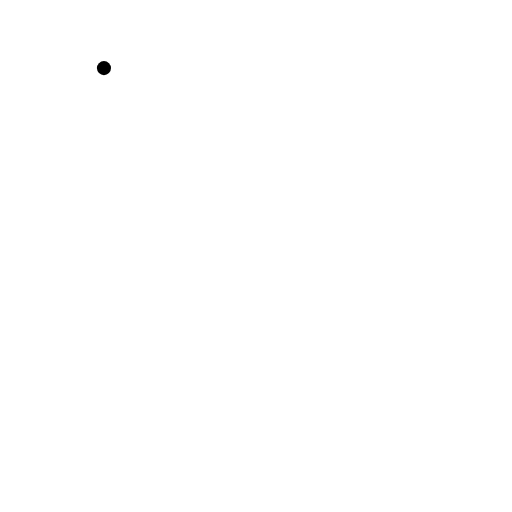
t = 0.00 s
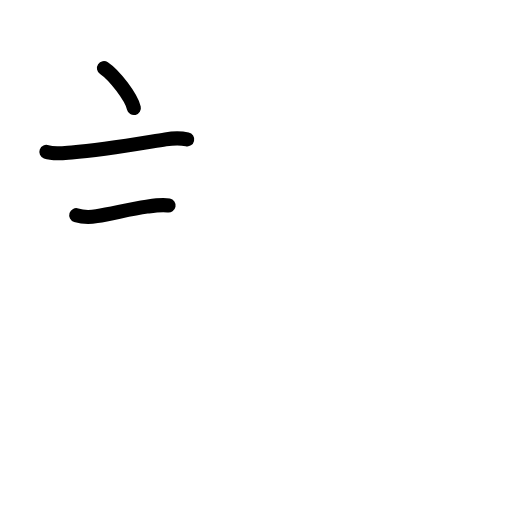
t = 2.92 s
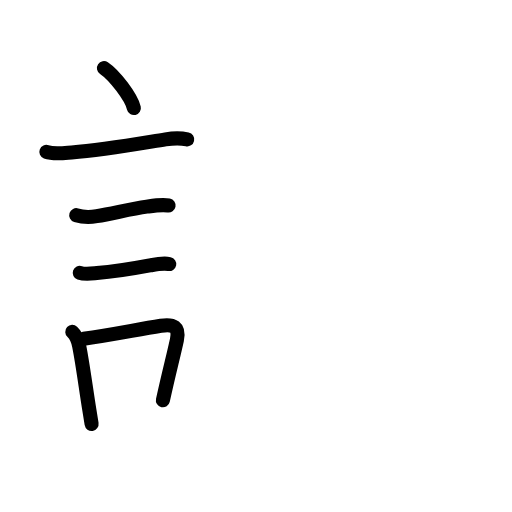
t = 5.92 s
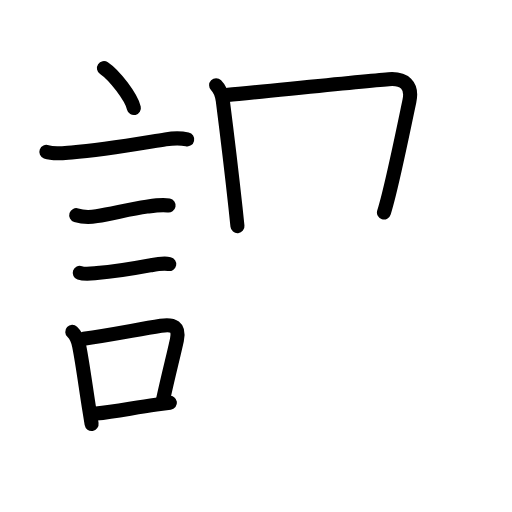
t = 8.94 s
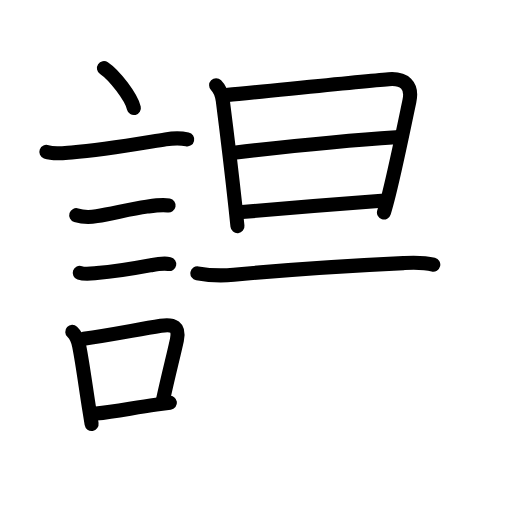
t = 11.92 s
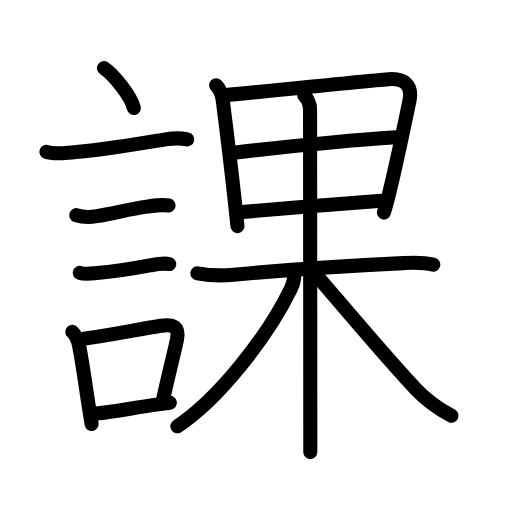
t = 15.00 s

The animated SVG that drew these frames (rendered in a browser with its animation timeline set to each time). Animation: 51 SMIL elements (animate=51); one cycle of 15.00 s.

<?xml version="1.0" encoding="UTF-8"?>
<!--
AniKanjiVG is licensed by CC-BY-SA Paul C. Sommerhoff (https://bitbucket.org/sommerhoff/anikanjivg).
AniKanjiVG uses KanjiVG which is licensed by CC-BY-SA Ulrich Apel (http://kanjivg.tagaini.net).
See also http://creativecommons.org/licenses/by-sa/3.0/
-->
<svg xmlns:kvg='http://kanjivg.tagaini.net' xmlns='http://www.w3.org/2000/svg' width='109' height='109' viewBox='0 0 109 109' style='fill:none;stroke:#000000;stroke-width:3;stroke-linecap:round;stroke-linejoin:round;' id="kvg:kanji_08ab2"><g id="kvg:08ab2" kvg:element="課"><g id="kvg:08ab2-g1" kvg:element="言" kvg:position="left" kvg:radical="general"><path id="kvg:08ab2-s1" kvg:type="㇔" d="M22.13,14.5c2.25,1.5,5.81,6.17,6.37,8.5"><animate attributeName="d" begin="0.0s" dur="1.0s" from="M22.13,14.5C22.13,14.5,22.13,14.5,22.13,14.5" to="M22.13,14.5c2.25,1.5,5.81,6.17,6.37,8.5" />
</path>
<path id="kvg:08ab2-s2" kvg:type="㇐" d="M9.87,32.33c1.54,0.57,3.79,0.24,5.38,0.12c6.8-0.51,14.43-1.89,19.99-2.78c1.59-0.26,3.02-0.35,4.61,0"><animate attributeName="d" begin="1.0s" dur="0.3333333333333333s" from="M9.87,32.33C9.87,32.33,9.87,32.33,9.87,32.33" to="M9.87,32.33c1.54,0.57,3.79,0.24,5.38,0.12" />
<animate attributeName="d" begin="1.3333333333333333s" dur="0.3333333333333333s" from="M9.87,32.33c1.54,0.57,3.79,0.24,5.38,0.12c0,0,0,0,0,0,0" to="M9.87,32.33c1.54,0.57,3.79,0.24,5.38,0.12c6.8-0.51,14.43-1.89,19.99-2.78" />
<animate attributeName="d" begin="1.6666666666666665s" dur="0.3333333333333333s" from="M9.87,32.33c1.54,0.57,3.79,0.24,5.38,0.12c6.8-0.51,14.43-1.89,19.99-2.78c0,0,0,0,0,0,0" to="M9.87,32.33c1.54,0.57,3.79,0.24,5.38,0.12c6.8-0.51,14.43-1.89,19.99-2.78c1.59-0.26,3.02-0.35,4.61,0" />
<animate attributeName="d" begin="0s" dur="1.0s" from="M-100,-100" to="M-100,-100" />
</path>
<path id="kvg:08ab2-s3" kvg:type="㇐" d="M16.23,45.81c1.22,0.39,3.13,0.42,4.37,0.21c3.53-0.59,7.13-1.52,10.66-2.03c1.4-0.2,3.24-0.5,4.63-0.24"><animate attributeName="d" begin="2.0s" dur="0.3333333333333333s" from="M16.23,45.81C16.23,45.81,16.23,45.81,16.23,45.81" to="M16.23,45.81c1.22,0.39,3.13,0.42,4.37,0.21" />
<animate attributeName="d" begin="2.3333333333333335s" dur="0.3333333333333333s" from="M16.23,45.81c1.22,0.39,3.13,0.42,4.37,0.21c0,0,0,0,0,0,0" to="M16.23,45.81c1.22,0.39,3.13,0.42,4.37,0.21c3.53-0.59,7.13-1.52,10.66-2.03" />
<animate attributeName="d" begin="2.6666666666666665s" dur="0.3333333333333333s" from="M16.23,45.81c1.22,0.39,3.13,0.42,4.37,0.21c3.53-0.59,7.13-1.52,10.66-2.03c0,0,0,0,0,0,0" to="M16.23,45.81c1.22,0.39,3.13,0.42,4.37,0.21c3.53-0.59,7.13-1.52,10.66-2.03c1.4-0.2,3.24-0.5,4.63-0.24" />
<animate attributeName="d" begin="0s" dur="2.0s" from="M-100,-100" to="M-100,-100" />
</path>
<path id="kvg:08ab2-s4" kvg:type="㇐" d="M16.98,58.08c1.04,0.36,2.56,0.15,3.64,0.06c3.24-0.26,7.94-1,11.28-1.63c1.32-0.25,2.8-0.57,4.13-0.3"><animate attributeName="d" begin="3.0s" dur="0.3333333333333333s" from="M16.98,58.08C16.98,58.08,16.98,58.08,16.98,58.08" to="M16.98,58.08c1.04,0.36,2.56,0.15,3.64,0.06" />
<animate attributeName="d" begin="3.3333333333333335s" dur="0.3333333333333333s" from="M16.98,58.08c1.04,0.36,2.56,0.15,3.64,0.06c0,0,0,0,0,0,0" to="M16.98,58.08c1.04,0.36,2.56,0.15,3.64,0.06c3.24-0.26,7.94-1,11.28-1.63" />
<animate attributeName="d" begin="3.6666666666666665s" dur="0.3333333333333333s" from="M16.98,58.08c1.04,0.36,2.56,0.15,3.64,0.06c3.24-0.26,7.94-1,11.28-1.63c0,0,0,0,0,0,0" to="M16.98,58.08c1.04,0.36,2.56,0.15,3.64,0.06c3.24-0.26,7.94-1,11.28-1.63c1.32-0.25,2.8-0.57,4.13-0.3" />
<animate attributeName="d" begin="0s" dur="3.0s" from="M-100,-100" to="M-100,-100" />
</path>
<g id="kvg:08ab2-g2" kvg:element="口"><path id="kvg:08ab2-s5" kvg:type="㇑" d="M15.39,70.65c0.82,0.75,1.24,1.85,1.48,3.08c0.73,3.67,1.38,8.74,2.15,13.54c0.17,1.02,0.33,2.03,0.48,2.98"><animate attributeName="d" begin="4.0s" dur="0.3333333333333333s" from="M15.39,70.65C15.39,70.65,15.39,70.65,15.39,70.65" to="M15.39,70.65c0.82,0.75,1.24,1.85,1.48,3.08" />
<animate attributeName="d" begin="4.333333333333333s" dur="0.3333333333333333s" from="M15.39,70.65c0.82,0.75,1.24,1.85,1.48,3.08c0,0,0,0,0,0,0" to="M15.39,70.65c0.82,0.75,1.24,1.85,1.48,3.08c0.73,3.67,1.38,8.74,2.15,13.54" />
<animate attributeName="d" begin="4.666666666666667s" dur="0.3333333333333333s" from="M15.39,70.65c0.82,0.75,1.24,1.85,1.48,3.08c0.73,3.67,1.38,8.74,2.15,13.54c0,0,0,0,0,0,0" to="M15.39,70.65c0.82,0.75,1.24,1.85,1.48,3.08c0.73,3.67,1.38,8.74,2.15,13.54c0.17,1.02,0.33,2.03,0.48,2.98" />
<animate attributeName="d" begin="0s" dur="4.0s" from="M-100,-100" to="M-100,-100" />
</path>
<path id="kvg:08ab2-s6" kvg:type="㇕b" d="M17.81,72.12c5.9-0.82,11.05-1.9,16.44-2.77c2.65-0.42,4.02,0.2,3.41,3.03c-0.79,3.62-1.56,6.45-2.98,12.83"><animate attributeName="d" begin="5.0s" dur="0.3333333333333333s" from="M17.81,72.12C17.81,72.12,17.81,72.12,17.81,72.12" to="M17.81,72.12c5.9-0.82,11.05-1.9,16.44-2.77" />
<animate attributeName="d" begin="5.333333333333333s" dur="0.3333333333333333s" from="M17.81,72.12c5.9-0.82,11.05-1.9,16.44-2.77c0,0,0,0,0,0,0" to="M17.81,72.12c5.9-0.82,11.05-1.9,16.44-2.77c2.65-0.42,4.02,0.2,3.41,3.03" />
<animate attributeName="d" begin="5.666666666666667s" dur="0.3333333333333333s" from="M17.81,72.12c5.9-0.82,11.05-1.9,16.44-2.77c2.65-0.42,4.02,0.2,3.41,3.03c0,0,0,0,0,0,0" to="M17.81,72.12c5.9-0.82,11.05-1.9,16.44-2.77c2.65-0.42,4.02,0.2,3.41,3.03c-0.79,3.62-1.56,6.45-2.98,12.83" />
<animate attributeName="d" begin="0s" dur="5.0s" from="M-100,-100" to="M-100,-100" />
</path>
<path id="kvg:08ab2-s7" kvg:type="㇐b" d="M20.47,88.05c4.06-0.46,7.75-1.19,12.78-1.91c0.92-0.13,1.89-0.26,2.92-0.39"><animate attributeName="d" begin="6.0s" dur="0.5s" from="M20.47,88.05C20.47,88.05,20.47,88.05,20.47,88.05" to="M20.47,88.05c4.06-0.46,7.75-1.19,12.78-1.91" />
<animate attributeName="d" begin="6.5s" dur="0.5s" from="M20.47,88.05c4.06-0.46,7.75-1.19,12.78-1.91c0,0,0,0,0,0,0" to="M20.47,88.05c4.06-0.46,7.75-1.19,12.78-1.91c0.92-0.13,1.89-0.26,2.92-0.39" />
<animate attributeName="d" begin="0s" dur="6.0s" from="M-100,-100" to="M-100,-100" />
</path>
</g>
</g>
<g id="kvg:08ab2-g3" kvg:element="果" kvg:position="right" kvg:phon="果"><g id="kvg:08ab2-g4" kvg:element="田" kvg:part="1"><g id="kvg:08ab2-g5" kvg:element="日"><path id="kvg:08ab2-s8" kvg:type="㇑" d="M46.01,18.16c0.98,0.98,1.29,2.31,1.42,3.26c0.6,4.7,1.8,14.44,2.71,22.82c0.15,1.34,0.29,2.65,0.41,3.9"><animate attributeName="d" begin="7.0s" dur="0.3333333333333333s" from="M46.01,18.16C46.01,18.16,46.01,18.16,46.01,18.16" to="M46.01,18.16c0.98,0.98,1.29,2.31,1.42,3.26" />
<animate attributeName="d" begin="7.333333333333333s" dur="0.3333333333333333s" from="M46.01,18.16c0.98,0.98,1.29,2.31,1.42,3.26c0,0,0,0,0,0,0" to="M46.01,18.16c0.98,0.98,1.29,2.31,1.42,3.26c0.6,4.7,1.8,14.44,2.71,22.82" />
<animate attributeName="d" begin="7.666666666666667s" dur="0.3333333333333333s" from="M46.01,18.16c0.98,0.98,1.29,2.31,1.42,3.26c0.6,4.7,1.8,14.44,2.71,22.82c0,0,0,0,0,0,0" to="M46.01,18.16c0.98,0.98,1.29,2.31,1.42,3.26c0.6,4.7,1.8,14.44,2.71,22.82c0.15,1.34,0.29,2.65,0.41,3.9" />
<animate attributeName="d" begin="0s" dur="7.0s" from="M-100,-100" to="M-100,-100" />
</path>
<path id="kvg:08ab2-s9" kvg:type="㇕a" d="M48.54,20.2c6.7-0.61,27.77-2.83,34.21-3.34c3.31-0.26,5.12,1.26,4.41,4.64c-1.11,5.3-2.81,13.65-4.34,19.77c-0.37,1.48-0.73,2.83-1.08,3.98"><animate attributeName="d" begin="8.0s" dur="0.25s" from="M48.54,20.2C48.54,20.2,48.54,20.2,48.54,20.2" to="M48.54,20.2c6.7-0.61,27.77-2.83,34.21-3.34" />
<animate attributeName="d" begin="8.25s" dur="0.25s" from="M48.54,20.2c6.7-0.61,27.77-2.83,34.21-3.34c0,0,0,0,0,0,0" to="M48.54,20.2c6.7-0.61,27.77-2.83,34.21-3.34c3.31-0.26,5.12,1.26,4.41,4.64" />
<animate attributeName="d" begin="8.5s" dur="0.25s" from="M48.54,20.2c6.7-0.61,27.77-2.83,34.21-3.34c3.31-0.26,5.12,1.26,4.41,4.64c0,0,0,0,0,0,0" to="M48.54,20.2c6.7-0.61,27.77-2.83,34.21-3.34c3.31-0.26,5.12,1.26,4.41,4.64c-1.11,5.3-2.81,13.65-4.34,19.77" />
<animate attributeName="d" begin="8.75s" dur="0.25s" from="M48.54,20.2c6.7-0.61,27.77-2.83,34.21-3.34c3.31-0.26,5.12,1.26,4.41,4.64c-1.11,5.3-2.81,13.65-4.34,19.77c0,0,0,0,0,0,0" to="M48.54,20.2c6.7-0.61,27.77-2.83,34.21-3.34c3.31-0.26,5.12,1.26,4.41,4.64c-1.11,5.3-2.81,13.65-4.34,19.77c-0.37,1.48-0.73,2.83-1.08,3.98" />
<animate attributeName="d" begin="0s" dur="8.0s" from="M-100,-100" to="M-100,-100" />
</path>
<path id="kvg:08ab2-s10" kvg:type="㇐a" d="M49.81,32.5c9.69-1.13,25.94-2.75,34.51-3.3"><animate attributeName="d" begin="9.0s" dur="1.0s" from="M49.81,32.5C49.81,32.5,49.81,32.5,49.81,32.5" to="M49.81,32.5c9.69-1.13,25.94-2.75,34.51-3.3" />
<animate attributeName="d" begin="0s" dur="9.0s" from="M-100,-100" to="M-100,-100" />
</path>
<path id="kvg:08ab2-s11" kvg:type="㇐a" d="M51.53,45.13c4.88-0.48,23.63-1.96,29.72-2.38"><animate attributeName="d" begin="10.0s" dur="1.0s" from="M51.53,45.13C51.53,45.13,51.53,45.13,51.53,45.13" to="M51.53,45.13c4.88-0.48,23.63-1.96,29.72-2.38" />
<animate attributeName="d" begin="0s" dur="10.0s" from="M-100,-100" to="M-100,-100" />
</path>
</g>
</g>
<g id="kvg:08ab2-g6" kvg:element="木"><path id="kvg:08ab2-s12" kvg:type="㇐" d="M42.02,58.19c3.11,0.56,5.04,0.57,7.73,0.31c10.11-0.96,25.31-1.98,36.13-2.49c2.25-0.1,4.19-0.21,6.36,0.33"><animate attributeName="d" begin="11.0s" dur="0.3333333333333333s" from="M42.02,58.19C42.02,58.19,42.02,58.19,42.02,58.19" to="M42.02,58.19c3.11,0.56,5.04,0.57,7.73,0.31" />
<animate attributeName="d" begin="11.333333333333334s" dur="0.3333333333333333s" from="M42.02,58.19c3.11,0.56,5.04,0.57,7.73,0.31c0,0,0,0,0,0,0" to="M42.02,58.19c3.11,0.56,5.04,0.57,7.73,0.31c10.11-0.96,25.31-1.98,36.13-2.49" />
<animate attributeName="d" begin="11.666666666666666s" dur="0.3333333333333333s" from="M42.02,58.19c3.11,0.56,5.04,0.57,7.73,0.31c10.11-0.96,25.31-1.98,36.13-2.49c0,0,0,0,0,0,0" to="M42.02,58.19c3.11,0.56,5.04,0.57,7.73,0.31c10.11-0.96,25.31-1.98,36.13-2.49c2.25-0.1,4.19-0.21,6.36,0.33" />
<animate attributeName="d" begin="0s" dur="11.0s" from="M-100,-100" to="M-100,-100" />
</path>
<g id="kvg:08ab2-g7" kvg:element="田" kvg:part="2"><path id="kvg:08ab2-s13" kvg:type="㇑" d="M64.78,20.35c0.87,0.87,1.23,2.15,1.23,3.14c0,3.13,0.04,48.6,0.05,66.51c0,2.91,0,5.1,0,6.25"><animate attributeName="d" begin="12.0s" dur="0.3333333333333333s" from="M64.78,20.35C64.78,20.35,64.78,20.35,64.78,20.35" to="M64.78,20.35c0.87,0.87,1.23,2.15,1.23,3.14" />
<animate attributeName="d" begin="12.333333333333334s" dur="0.3333333333333333s" from="M64.78,20.35c0.87,0.87,1.23,2.15,1.23,3.14c0,0,0,0,0,0,0" to="M64.78,20.35c0.87,0.87,1.23,2.15,1.23,3.14c0,3.13,0.04,48.6,0.05,66.51" />
<animate attributeName="d" begin="12.666666666666666s" dur="0.3333333333333333s" from="M64.78,20.35c0.87,0.87,1.23,2.15,1.23,3.14c0,3.13,0.04,48.6,0.05,66.51c0,0,0,0,0,0,0" to="M64.78,20.35c0.87,0.87,1.23,2.15,1.23,3.14c0,3.13,0.04,48.6,0.05,66.51c0,2.91,0,5.1,0,6.25" />
<animate attributeName="d" begin="0s" dur="12.0s" from="M-100,-100" to="M-100,-100" />
</path>
</g>
<path id="kvg:08ab2-s14" kvg:type="㇒" d="M62.65,58.49c0,1.14-0.26,2.01-0.7,2.92c-5.11,10.54-15.63,23.71-24.19,29.34"><animate attributeName="d" begin="13.0s" dur="0.5s" from="M62.65,58.49C62.65,58.49,62.65,58.49,62.65,58.49" to="M62.65,58.49c0,1.14-0.26,2.01-0.7,2.92" />
<animate attributeName="d" begin="13.5s" dur="0.5s" from="M62.65,58.49c0,1.14-0.26,2.01-0.7,2.92c0,0,0,0,0,0,0" to="M62.65,58.49c0,1.14-0.26,2.01-0.7,2.92c-5.11,10.54-15.63,23.71-24.19,29.34" />
<animate attributeName="d" begin="0s" dur="13.0s" from="M-100,-100" to="M-100,-100" />
</path>
<path id="kvg:08ab2-s15" kvg:type="㇏" d="M67.38,58.62c5.13,5.94,15.16,17.9,21.1,24.16c1.96,2.07,4.77,4.21,7.65,5.74"><animate attributeName="d" begin="14.0s" dur="0.5s" from="M67.38,58.62C67.38,58.62,67.38,58.62,67.38,58.62" to="M67.38,58.62c5.13,5.94,15.16,17.9,21.1,24.16" />
<animate attributeName="d" begin="14.5s" dur="0.5s" from="M67.38,58.62c5.13,5.94,15.16,17.9,21.1,24.16c0,0,0,0,0,0,0" to="M67.38,58.62c5.13,5.94,15.16,17.9,21.1,24.16c1.96,2.07,4.77,4.21,7.65,5.74" />
<animate attributeName="d" begin="0s" dur="14.0s" from="M-100,-100" to="M-100,-100" />
</path>
</g>
</g>
</g>
</svg>
